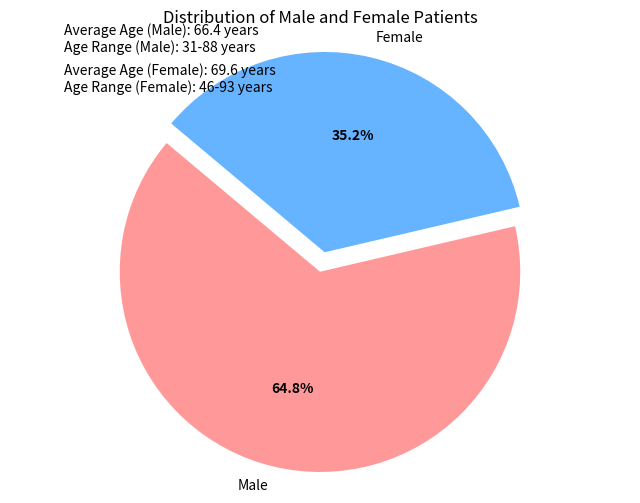

Generate this figure with matplotlib:
import matplotlib.pyplot as plt

# Data
labels = ['Male', 'Female']
sizes = [68, 37]
colors = ['#ff9999','#66b3ff']
explode = (0.1, 0)  # explode 1st slice

# Patient demographics
average_age_male = 66.4
average_age_female = 69.6
age_range_male = "31-88"
age_range_female = "46-93"

# Plot
fig, ax = plt.subplots(figsize=(8, 6))
wedges, texts, autotexts = ax.pie(sizes, explode=explode, labels=labels, colors=colors,
                                  autopct='%1.1f%%', startangle=140)
plt.setp(autotexts, size=10, weight="bold")
ax.set_title('Distribution of Male and Female Patients')

# Annotate with average ages and age ranges
ax.text(-1.3, 1, f'Average Age (Male): {average_age_male} years\nAge Range (Male): {age_range_male} years', fontsize=10)
ax.text(-1.3, 0.8, f'Average Age (Female): {average_age_female} years\nAge Range (Female): {age_range_female} years', fontsize=10)

plt.axis('equal')  # Equal aspect ratio ensures that pie is drawn as a circle.
plt.show()
